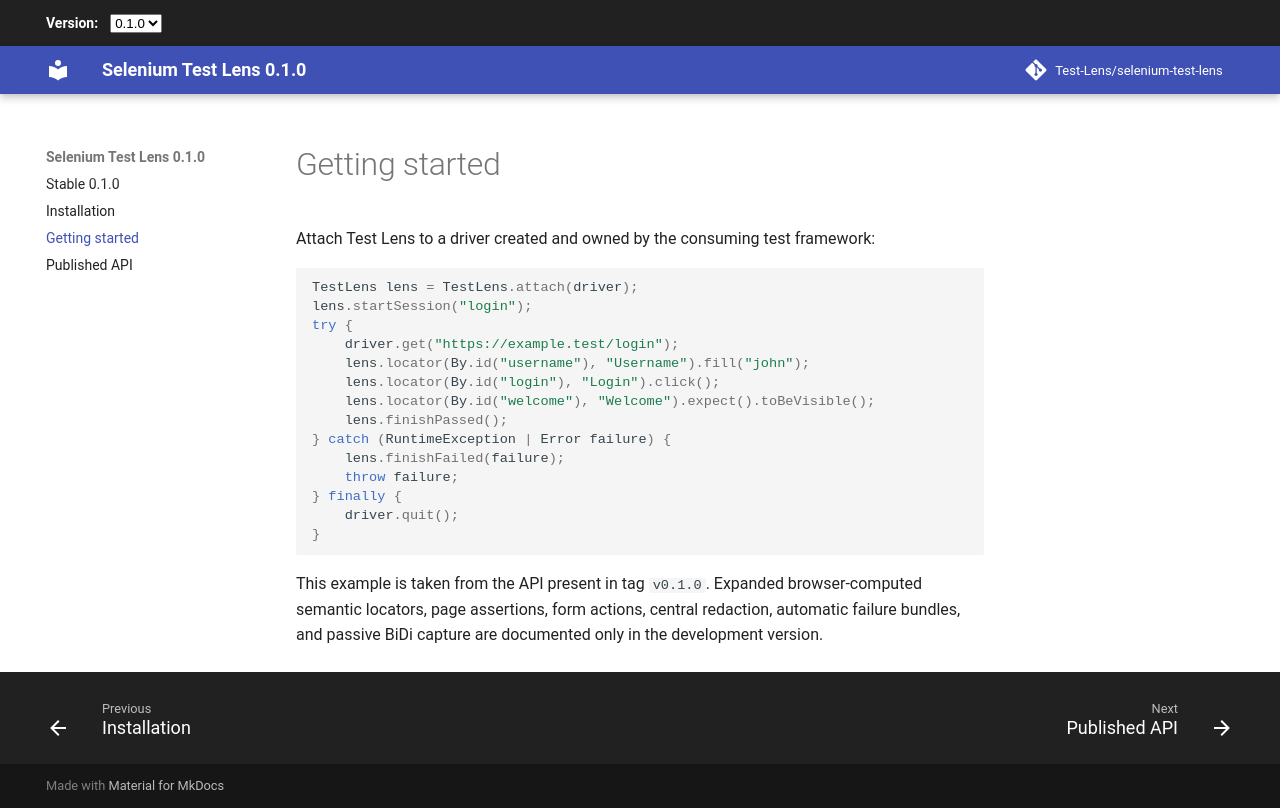

repository: Test-Lens/selenium-test-lens · page: 0.1.0/getting-started/index.html · generator: mkdocs

# Getting started

**Test Lens for Selenium 0.1.0 — stable**

Attach Test Lens to a driver created and owned by the consuming test framework:

```java
TestLens lens = TestLens.attach(driver);
lens.startSession("login");
try {
    driver.get("https://example.test/login");
    lens.locator(By.id("username"), "Username").fill("john");
    lens.locator(By.id("login"), "Login").click();
    lens.locator(By.id("welcome"), "Welcome").expect().toBeVisible();
    lens.finishPassed();
} catch (RuntimeException | Error failure) {
    lens.finishFailed(failure);
    throw failure;
} finally {
    driver.quit();
}
```

`TestLens` does not create or close the driver. Call one terminal method after the test body and close the driver in the framework-owned cleanup. In 0.1.0, treat finalization as a one-shot operation; the stronger idempotent finalization contract belongs to the development line.

Continue with [session lifecycle](session-lifecycle.md), [locators](locators.md), and [trace and reports](trace-and-reports.md).
